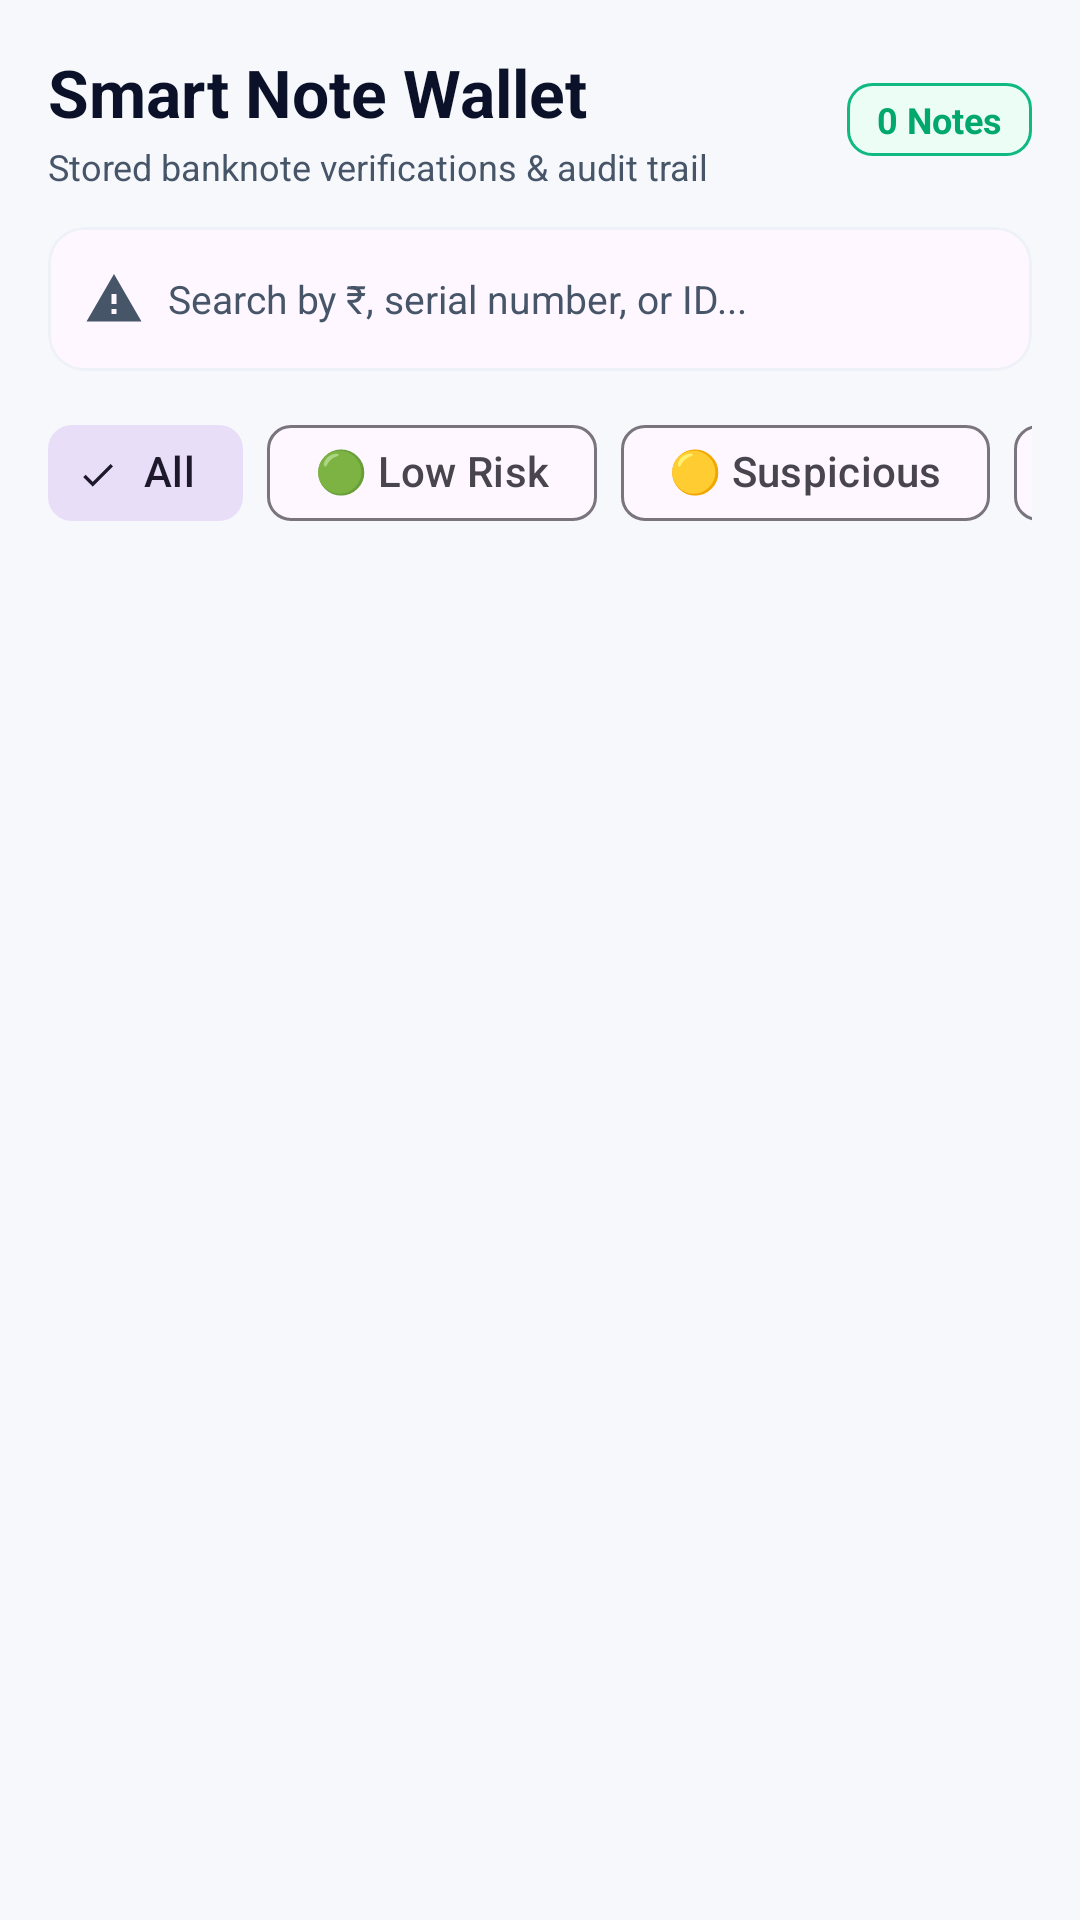

Layout XML and referenced resources for this Android screen:
<!-- AndroidManifest.xml: application theme Theme.CurrencyGuard -->
<!-- res/layout/fragment_history.xml -->
<?xml version="1.0" encoding="utf-8"?>
<LinearLayout xmlns:android="http://schemas.android.com/apk/res/android"
    xmlns:app="http://schemas.android.com/apk/res-auto"
    android:layout_width="match_parent"
    android:layout_height="match_parent"
    android:background="@color/background"
    android:orientation="vertical"
    android:padding="16dp">

    
    <LinearLayout
        android:layout_width="match_parent"
        android:layout_height="wrap_content"
        android:gravity="center_vertical"
        android:orientation="horizontal">

        <LinearLayout
            android:layout_width="0dp"
            android:layout_height="wrap_content"
            android:layout_weight="1"
            android:orientation="vertical">

            <TextView
                android:layout_width="wrap_content"
                android:layout_height="wrap_content"
                android:text="Smart Note Wallet"
                android:textColor="@color/text_primary"
                android:textSize="22sp"
                android:textStyle="bold" />

            <TextView
                android:id="@+id/tv_wallet_subtitle"
                android:layout_width="wrap_content"
                android:layout_height="wrap_content"
                android:layout_marginTop="2dp"
                android:text="Stored banknote verifications &amp; audit trail"
                android:textColor="@color/text_secondary"
                android:textSize="12sp" />
        </LinearLayout>

        <TextView
            android:id="@+id/tv_saved_count_badge"
            android:layout_width="wrap_content"
            android:layout_height="wrap_content"
            android:background="@drawable/bg_badge_genuine"
            android:paddingHorizontal="10dp"
            android:paddingVertical="4dp"
            android:text="0 Notes"
            android:textColor="@color/primary"
            android:textSize="12sp"
            android:textStyle="bold" />
    </LinearLayout>

    
    <com.google.android.material.card.MaterialCardView
        android:layout_width="match_parent"
        android:layout_height="wrap_content"
        android:layout_marginTop="12dp"
        app:cardCornerRadius="12dp"
        app:cardElevation="0dp"
        app:strokeColor="@color/surface_variant"
        app:strokeWidth="1dp">

        <LinearLayout
            android:layout_width="match_parent"
            android:layout_height="48dp"
            android:gravity="center_vertical"
            android:orientation="horizontal"
            android:paddingHorizontal="12dp">

            <ImageView
                android:layout_width="20dp"
                android:layout_height="20dp"
                android:src="@drawable/ic_doubt"
                app:tint="@color/text_secondary" />

            <EditText
                android:id="@+id/et_wallet_search"
                android:layout_width="0dp"
                android:layout_height="match_parent"
                android:layout_marginStart="8dp"
                android:layout_weight="1"
                android:background="@null"
                android:hint="Search by ₹, serial number, or ID..."
                android:imeOptions="actionSearch"
                android:inputType="text"
                android:textColor="@color/text_primary"
                android:textColorHint="@color/text_secondary"
                android:textSize="13sp" />

            <ImageView
                android:id="@+id/btn_clear_search"
                android:layout_width="20dp"
                android:layout_height="20dp"
                android:src="@drawable/ic_doubt"
                android:visibility="gone"
                app:tint="@color/text_secondary" />
        </LinearLayout>
    </com.google.android.material.card.MaterialCardView>

    
    <HorizontalScrollView
        android:layout_width="match_parent"
        android:layout_height="wrap_content"
        android:layout_marginTop="10dp"
        android:scrollbars="none">

        <com.google.android.material.chip.ChipGroup
            android:id="@+id/chip_group_filters"
            android:layout_width="wrap_content"
            android:layout_height="wrap_content"
            app:singleSelection="true">

            <com.google.android.material.chip.Chip
                android:id="@+id/chip_all"
                style="@style/Widget.Material3.Chip.Filter"
                android:layout_width="wrap_content"
                android:layout_height="wrap_content"
                android:checked="true"
                android:text="All" />

            <com.google.android.material.chip.Chip
                android:id="@+id/chip_low_risk"
                style="@style/Widget.Material3.Chip.Filter"
                android:layout_width="wrap_content"
                android:layout_height="wrap_content"
                android:text="🟢 Low Risk" />

            <com.google.android.material.chip.Chip
                android:id="@+id/chip_suspicious"
                style="@style/Widget.Material3.Chip.Filter"
                android:layout_width="wrap_content"
                android:layout_height="wrap_content"
                android:text="🟡 Suspicious" />

            <com.google.android.material.chip.Chip
                android:id="@+id/chip_high_risk"
                style="@style/Widget.Material3.Chip.Filter"
                android:layout_width="wrap_content"
                android:layout_height="wrap_content"
                android:text="🔴 High Risk" />

            <com.google.android.material.chip.Chip
                android:id="@+id/chip_dual_sided"
                style="@style/Widget.Material3.Chip.Filter"
                android:layout_width="wrap_content"
                android:layout_height="wrap_content"
                android:text="Dual-Sided" />
        </com.google.android.material.chip.ChipGroup>
    </HorizontalScrollView>

    
    <LinearLayout
        android:id="@+id/layout_empty_state"
        android:layout_width="match_parent"
        android:layout_height="0dp"
        android:layout_weight="1"
        android:gravity="center"
        android:orientation="vertical"
        android:visibility="gone">

        <ImageView
            android:layout_width="64dp"
            android:layout_height="64dp"
            android:src="@drawable/ic_security"
            app:tint="@color/text_secondary" />

        <TextView
            android:id="@+id/tv_empty_title"
            android:layout_width="wrap_content"
            android:layout_height="wrap_content"
            android:layout_marginTop="12dp"
            android:text="No Stored Banknotes Found"
            android:textColor="@color/text_primary"
            android:textSize="16sp"
            android:textStyle="bold" />

        <TextView
            android:id="@+id/tv_empty_desc"
            android:layout_width="wrap_content"
            android:layout_height="wrap_content"
            android:layout_marginTop="4dp"
            android:gravity="center"
            android:text="Screen a currency note using the camera to add it to your Smart Wallet."
            android:textColor="@color/text_secondary"
            android:textSize="12sp" />

        <com.google.android.material.button.MaterialButton
            android:id="@+id/btn_wallet_scan_now"
            style="@style/Widget.Material3.Button.TonalButton"
            android:layout_width="wrap_content"
            android:layout_height="wrap_content"
            android:layout_marginTop="16dp"
            android:text="Scan Note Now" />
    </LinearLayout>

    
    <androidx.recyclerview.widget.RecyclerView
        android:id="@+id/rv_history"
        android:layout_width="match_parent"
        android:layout_height="0dp"
        android:layout_marginTop="8dp"
        android:layout_weight="1" />

</LinearLayout>
<!-- resources referenced by this layout -->
<resources>
  <color name="background">#F6F8FC</color>
  <color name="primary">#00A86B</color>
  <color name="surface_variant">#EEF2F8</color>
  <color name="text_primary">#0A1128</color>
  <color name="text_secondary">#475569</color>
  <!-- drawable bg_badge_genuine (drawable) -->
  <?xml version="1.0" encoding="utf-8"?>
  <shape xmlns:android="http://schemas.android.com/apk/res/android"
      android:shape="rectangle">
      <corners android:radius="8dp" />
      <solid android:color="#ECFDF5" />
      <stroke
          android:width="1dp"
          android:color="#10B981" />
  </shape>
  <!-- drawable ic_doubt (drawable) -->
  <vector xmlns:android="http://schemas.android.com/apk/res/android"
      android:width="24dp"
      android:height="24dp"
      android:viewportWidth="24"
      android:viewportHeight="24">
      <path
          android:fillColor="#FFB300"
          android:pathData="M1,21h22L12,2 1,21zm12,-3h-2v-2h2v2zm0,-4h-2v-4h2v4z"/>
  </vector>
  <!-- drawable ic_security (drawable) -->
  <vector xmlns:android="http://schemas.android.com/apk/res/android"
      android:width="24dp"
      android:height="24dp"
      android:viewportWidth="24"
      android:viewportHeight="24">
      <path
          android:fillColor="#00C853"
          android:pathData="M12,1L3,5v6c0,5.55 3.84,10.74 9,12 5.16,-1.26 9,-6.45 9,-12V5l-9,-4zm-2,16l-4,-4 1.41,-1.41L10,14.17l6.59,-6.59L18,9l-8,8z"/>
  </vector>
  <style name="Theme.CurrencyGuard" parent="Theme.Material3.DayNight.NoActionBar">
          <item name="colorPrimary">@color/primary</item>
          <item name="colorPrimaryDark">@color/primary_dark</item>
          <item name="colorSecondary">@color/status_genuine</item>
          <item name="android:windowBackground">@color/background</item>
          <item name="android:statusBarColor">@color/surface</item>
          <item name="android:windowLightStatusBar">true</item>
      </style>
  <color name="primary_dark">#008A56</color>
  <color name="status_genuine">#00A86B</color>
  <color name="surface">#FFFFFF</color>
</resources>
